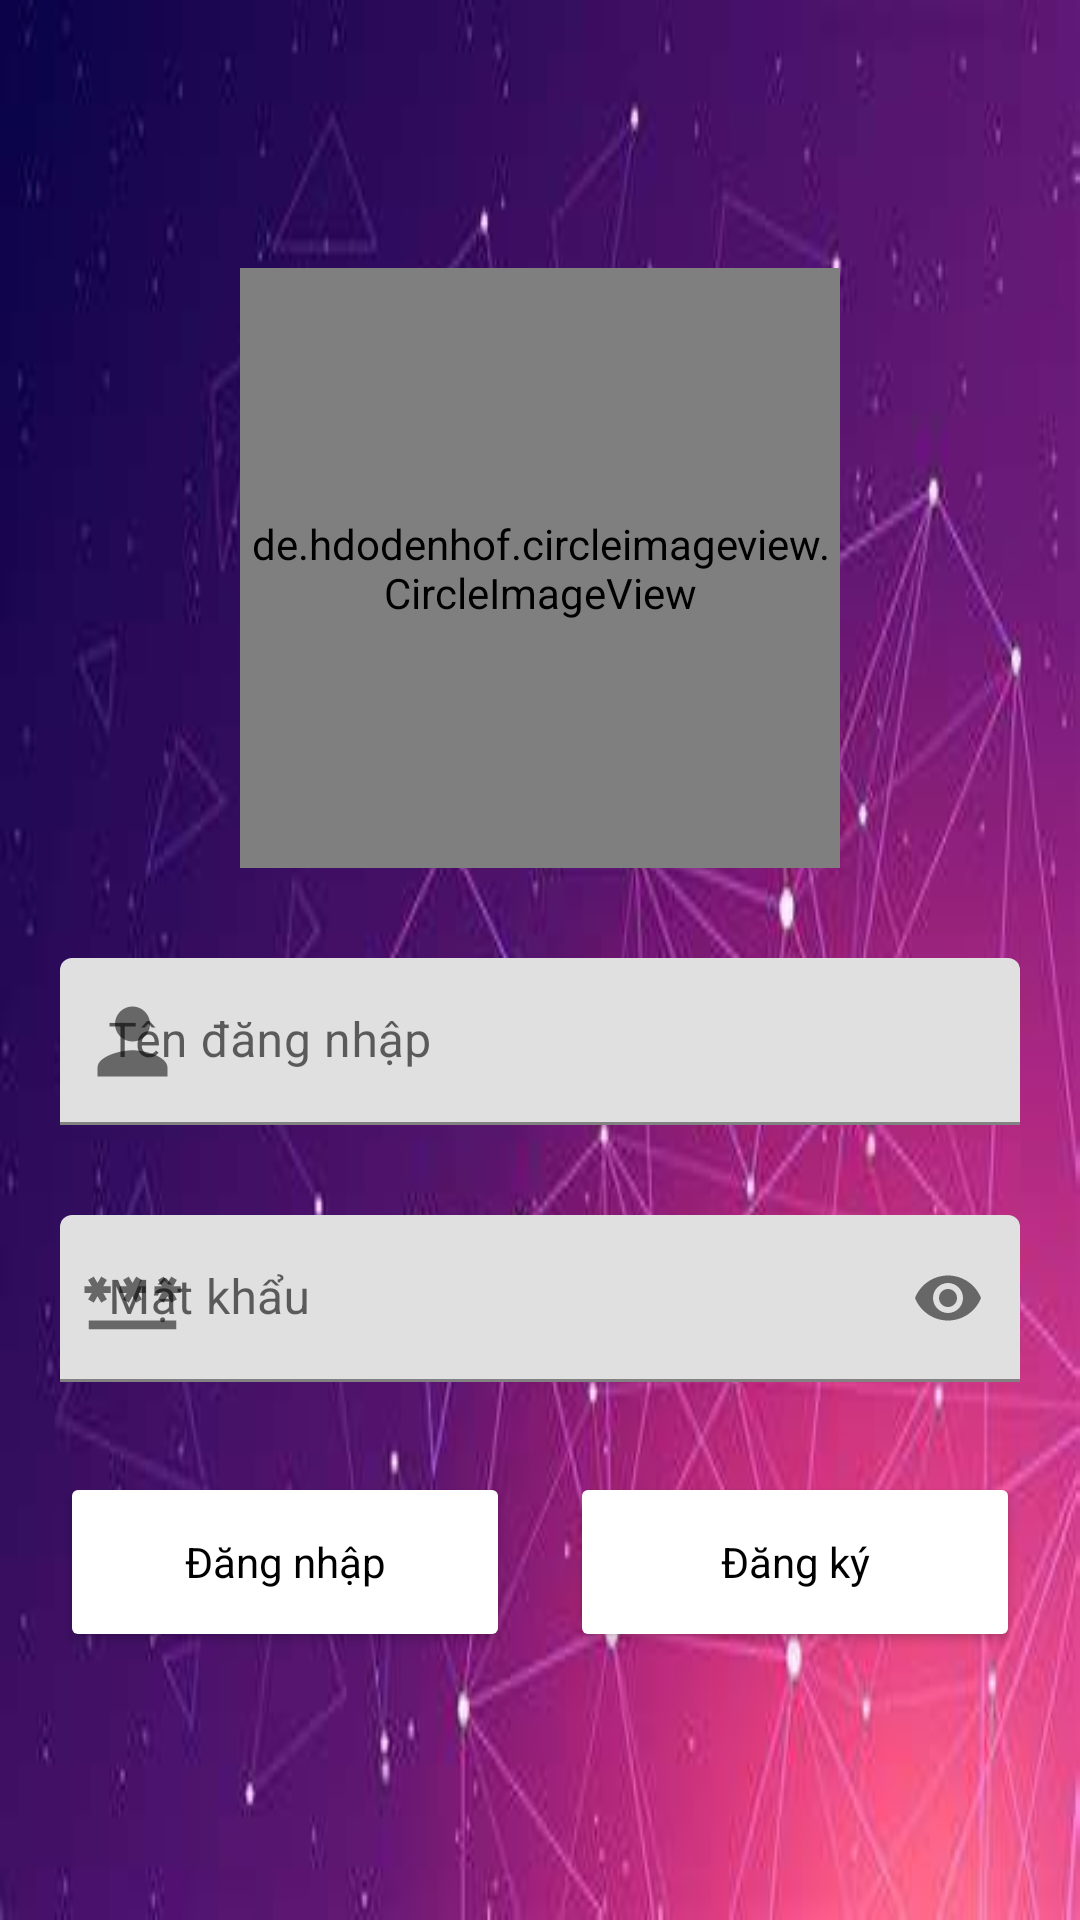

This screen was rendered from an Android layout file. Write that file and the resources it references.
<!-- AndroidManifest.xml: application theme Theme.MyApplication -->
<!-- res/layout/activity_man_hinh_dang_nhap.xml -->
<?xml version="1.0" encoding="utf-8"?>
<RelativeLayout xmlns:android="http://schemas.android.com/apk/res/android"
    xmlns:app="http://schemas.android.com/apk/res-auto"
    xmlns:tools="http://schemas.android.com/tools"
    android:layout_width="match_parent"
    android:gravity="center"
    android:padding="20dp"
    android:background="@drawable/img_6"
    android:layout_height="match_parent"
    tools:context=".manHinhDangNhap">
    <de.hdodenhof.circleimageview.CircleImageView
        android:layout_width="200dp"
        android:id="@+id/myImg"
        android:layout_height="200dp"
        android:layout_centerHorizontal="true"
        android:src="@drawable/avata_khach_hang"/>
    <com.google.android.material.textfield.TextInputLayout
        android:layout_width="match_parent"
        android:layout_below="@+id/myImg"
        android:id="@+id/T1"
        android:layout_marginTop="30dp"
        android:hint="Tên đăng nhập"
        app:startIconDrawable="@drawable/baseline_person"
        android:layout_height="wrap_content">
        <com.google.android.material.textfield.TextInputEditText
            android:id="@+id/dangNhap_txt_tenDangNhap"
            android:layout_width="match_parent"
            android:layout_height="wrap_content"/>
    </com.google.android.material.textfield.TextInputLayout>
    <com.google.android.material.textfield.TextInputLayout
        android:layout_width="match_parent"
        android:layout_below="@+id/T1"
        android:id="@+id/T2"
        android:layout_marginTop="30dp"
        android:hint="Mật khẩu"
        app:endIconMode="password_toggle"
        app:startIconDrawable="@drawable/baseline_password"
        android:layout_height="wrap_content">
        <com.google.android.material.textfield.TextInputEditText
            android:id="@+id/dangNhap_txt_matKhau"
            android:layout_width="match_parent"
            android:inputType="textPassword"
            android:layout_height="wrap_content"/>
    </com.google.android.material.textfield.TextInputLayout>
    <LinearLayout
        android:layout_below="@+id/T2"
        android:layout_marginTop="30dp"
        android:layout_width="match_parent"
        android:orientation="horizontal"
        android:gravity="center_horizontal"
        android:layout_height="wrap_content">
        <Button
            android:id="@+id/dangNhap_btn_dangNhap"
            style="@style/Widget.MaterialComponents.MaterialCalendar"
            android:text="Đăng nhập"
            android:textColor="@color/black"
            android:layout_marginRight="10dp"
            android:layout_width="150dp"
            android:layout_height="60dp"/>
        <Button
            android:id="@+id/dangNhap_btn_dangKy"
            android:layout_marginLeft="10dp"
            android:text="Đăng ký"
            style="@style/Widget.MaterialComponents.MaterialCalendar"
            android:textColor="@color/black"
            android:layout_width="150dp"
            android:layout_height="60dp"/>
    </LinearLayout>

</RelativeLayout>
<!-- resources referenced by this layout -->
<resources>
  <color name="black">#FF000000</color>
  <!-- drawable baseline_password (drawable) -->
  <vector android:height="35dp" android:tint="#00BFFD"
      android:viewportHeight="24" android:viewportWidth="24"
      android:width="35dp" xmlns:android="http://schemas.android.com/apk/res/android">
      <path android:fillColor="@android:color/white" android:pathData="M2,17h20v2H2V17zM3.15,12.95L4,11.47l0.85,1.48l1.3,-0.75L5.3,10.72H7v-1.5H5.3l0.85,-1.47L4.85,7L4,8.47L3.15,7l-1.3,0.75L2.7,9.22H1v1.5h1.7L1.85,12.2L3.15,12.95zM9.85,12.2l1.3,0.75L12,11.47l0.85,1.48l1.3,-0.75l-0.85,-1.48H15v-1.5h-1.7l0.85,-1.47L12.85,7L12,8.47L11.15,7l-1.3,0.75l0.85,1.47H9v1.5h1.7L9.85,12.2zM23,9.22h-1.7l0.85,-1.47L20.85,7L20,8.47L19.15,7l-1.3,0.75l0.85,1.47H17v1.5h1.7l-0.85,1.48l1.3,0.75L20,11.47l0.85,1.48l1.3,-0.75l-0.85,-1.48H23V9.22z"/>
  </vector>
  <!-- drawable baseline_person (drawable) -->
  <vector android:height="35dp" android:tint="#00BFFD"
      android:viewportHeight="24" android:viewportWidth="24"
      android:width="35dp" xmlns:android="http://schemas.android.com/apk/res/android">
      <path android:fillColor="@android:color/white" android:pathData="M12,12c2.21,0 4,-1.79 4,-4s-1.79,-4 -4,-4 -4,1.79 -4,4 1.79,4 4,4zM12,14c-2.67,0 -8,1.34 -8,4v2h16v-2c0,-2.66 -5.33,-4 -8,-4z"/>
  </vector>
  <!-- drawable img_6: png bitmap (drawable, 181160 bytes) -->
  <style name="Theme.MyApplication" parent="Theme.MaterialComponents.DayNight.DarkActionBar">
          
          <item name="colorPrimary">#D55228</item>
          <item name="colorPrimaryVariant">#D55228</item>
          <item name="colorOnPrimary">@color/white</item>
          
          <item name="colorSecondary">@color/teal_200</item>
          <item name="colorSecondaryVariant">@color/teal_700</item>
          <item name="colorOnSecondary">@color/black</item>
          
          <item name="android:statusBarColor">?attr/colorPrimaryVariant</item>
          
      </style>
  <color name="white">#FFFFFFFF</color>
  <color name="teal_200">#FF03DAC5</color>
  <color name="teal_700">#FF018786</color>
</resources>
